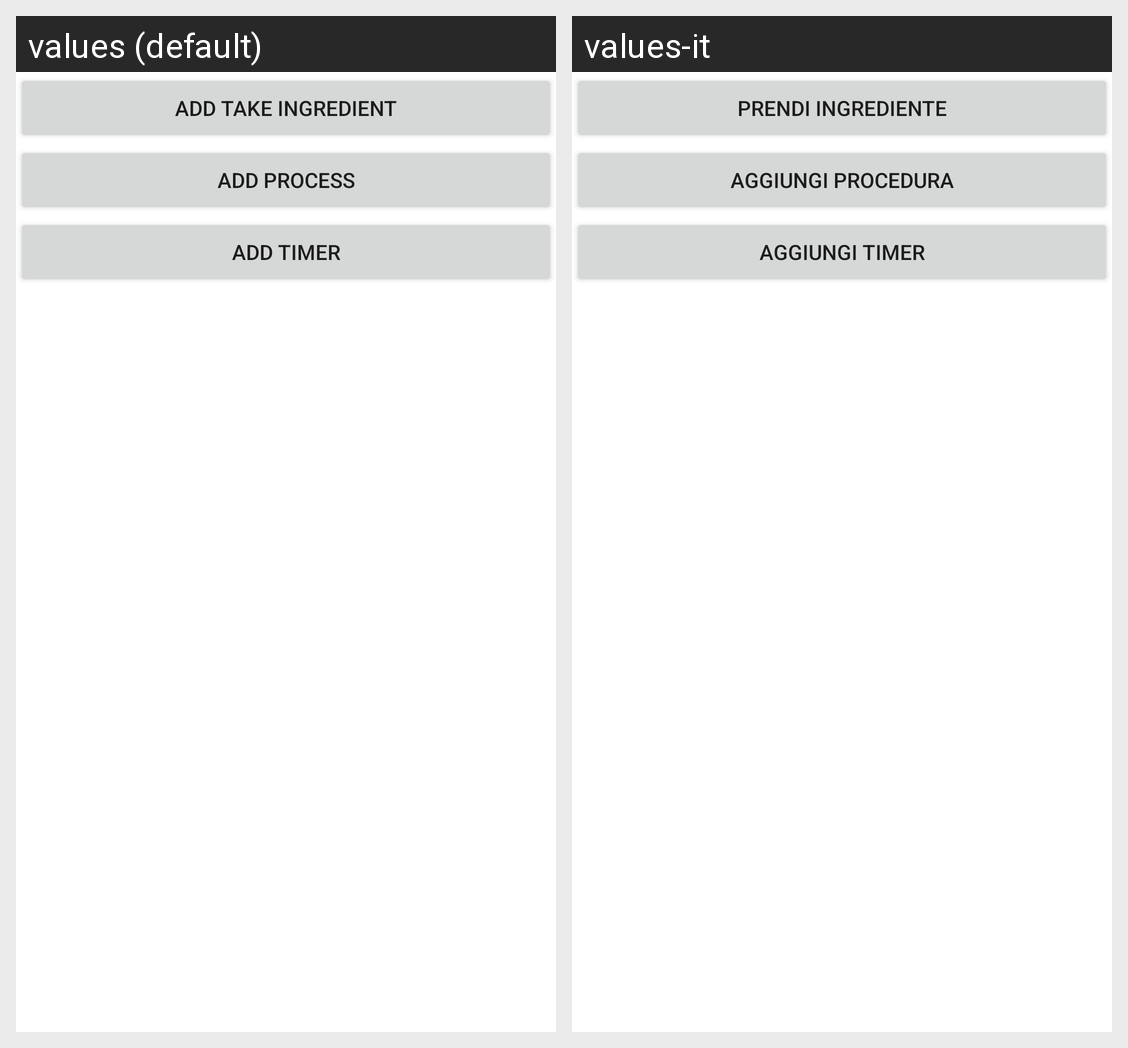

The Android screen above is rendered under two locales of the same app. Produce the string resources it draws, with the default and per-locale values.
Android screen res/layout/activity_add_recepie_step.xml rendered under 2 locales, left to right: values (default), values-it. Device: Nexus 5 (rendered at 1080×1920; each locale shown at half size, 540×960, under a caption strip naming it); theme Theme.MessyChef.
Strings drawn on this screen, with the default value and each locale's value (text and hints the layout hard-codes, and strings that could not be matched under every locale, appear in the picture but are not listed):

add_take_ingredient_step
  values: Add Take Ingredient
  values-it: Prendi Ingrediente

add_process_ingredient_step
  values: Add Process
  values-it: Aggiungi Procedura

add_timer_step
  values: Add Timer
  values-it: Aggiungi Timer
